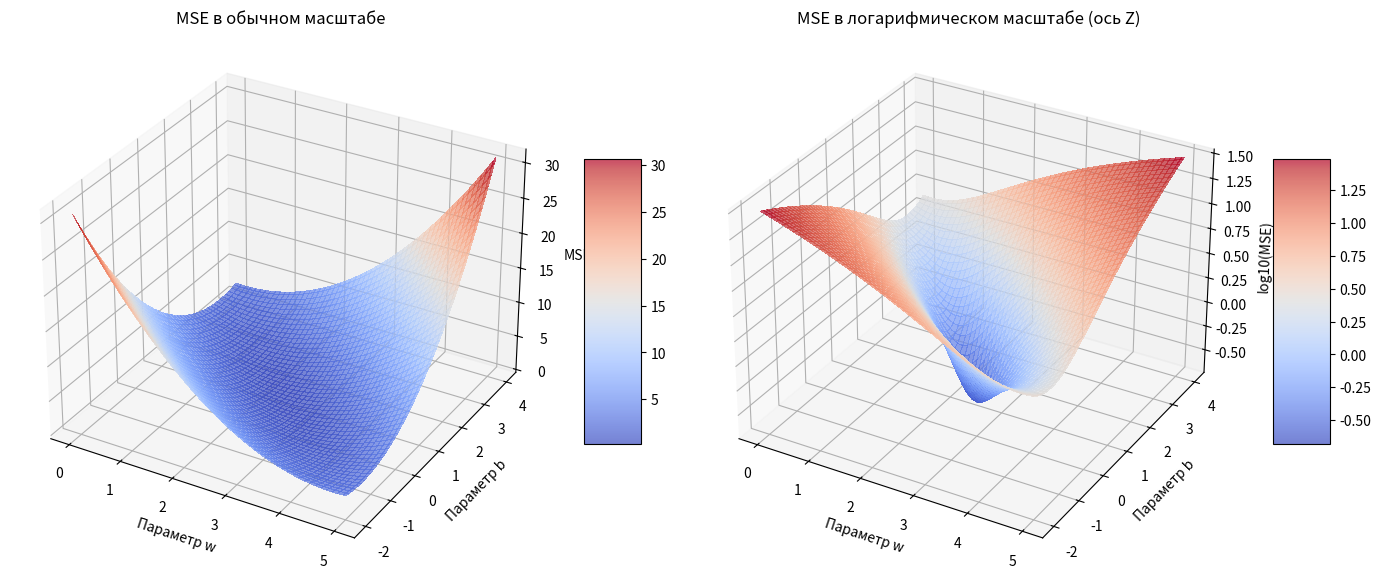

Write Python code to recreate this figure.
import numpy as np
import matplotlib.pyplot as plt
from matplotlib import cm
from mpl_toolkits.mplot3d import Axes3D
from matplotlib.ticker import ScalarFormatter

fig = plt.figure(figsize=(14, 6))

ax1 = fig.add_subplot(121, projection='3d')
ax1.set_title('MSE в обычном масштабе')

ax2 = fig.add_subplot(122, projection='3d')
ax2.set_title('MSE в логарифмическом масштабе (ось Z)')

w_true = 2.5  
b_true = 1.0 
w = np.linspace(0, 5, 100) 
b = np.linspace(-2, 4, 100) 
W, B = np.meshgrid(w, b)

np.random.seed(42)
X = 2 * np.random.rand(100, 1)
y = w_true * X + b_true + np.random.randn(100, 1) * 0.5

def compute_mse(W, B, X, y):
    mse = np.zeros_like(W)
    for i in range(X.shape[0]):
        y_pred = W * X[i] + B
        mse += (y_pred - y[i])**2
    return mse / X.shape[0]

MSE = compute_mse(W, B, X, y)

surf1 = ax1.plot_surface(W, B, MSE, cmap=cm.coolwarm,
                       linewidth=0, antialiased=False, alpha=0.7)
ax1.set_xlabel('Параметр w')
ax1.set_ylabel('Параметр b')
ax1.set_zlabel('MSE')
fig.colorbar(surf1, ax=ax1, shrink=0.5, aspect=5)

MSE_log = np.log10(MSE + 1e-10)

surf2 = ax2.plot_surface(W, B, MSE_log, cmap=cm.coolwarm,
                       linewidth=0, antialiased=False, alpha=0.7)
ax2.set_xlabel('Параметр w')
ax2.set_ylabel('Параметр b')
ax2.set_zlabel('log10(MSE)')

ax2.zaxis.set_major_formatter(ScalarFormatter())
ax2.zaxis.set_minor_formatter(ScalarFormatter())
fig.colorbar(surf2, ax=ax2, shrink=0.5, aspect=5)

plt.tight_layout()
plt.show()